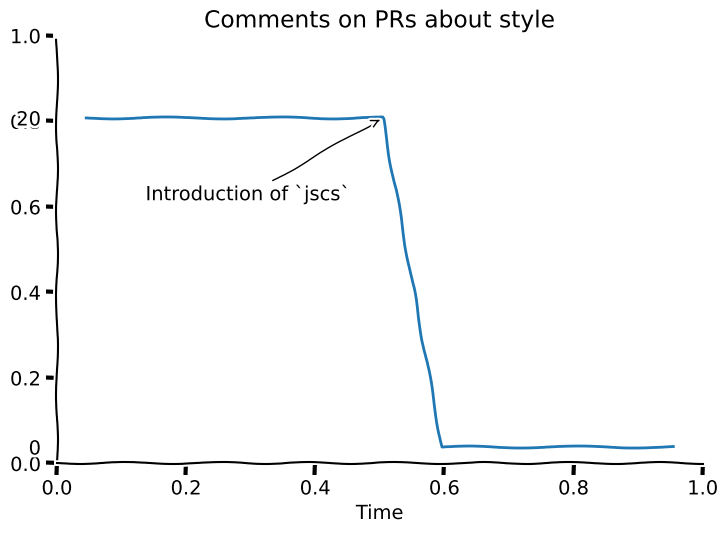

The matplotlib source for this figure:
# Load in our dependencies
# Forking from http://matplotlib.org/xkcd/examples/showcase/xkcd.html
from matplotlib import pyplot
import numpy

"""
 Comments on PRs about style

20 | --------\
   |          |
   |          |
   |          |
   |          |
 1 |          \--\
 0 |              -------
   -----------------------
            |
   Introduction of `jscs`

          Time
"""


def main():
    """Generate and save an image as per the docstring above"""
    # Define our style as XKCD
    pyplot.xkcd()

    # Start a new graph
    dpi = 72
    fig = pyplot.figure(1, figsize=(600 / dpi, 400 / dpi))

    # Add labels and a title
    pyplot.xlabel('Time')
    pyplot.title('Comments on PRs about style')

    # Define our axes and limits
    # http://matplotlib.org/xkcd/api/pyplot_api.html#matplotlib.pyplot.subplot
    ax = fig.add_subplot(1, 1, 1)  # cols, rows, plot number
    ax.spines['right'].set_color('none')
    ax.spines['top'].set_color('none')
    pyplot.xticks([])
    pyplot.yticks([0, 20])
    ax.set_ylim([-1, 25])

    # Hide right side of ticks
    # http://stackoverflow.com/questions/9051494/customizing-just-one-side-of-tick-marks-in-matplotlib-using-spines
    # http://matplotlib.org/api/axis_api.html
    ax.yaxis.set_ticks_position('none')

    # Generate 100 nodes for our graph and draw them
    # http://wiki.scipy.org/Numpy_Example_List#fill
    data = numpy.zeros(100)
    data.fill(20)
    inflection_point = 50
    data[inflection_point:inflection_point+10] = numpy.arange(20, 0, -2)
    data[inflection_point+10:] = numpy.zeros(100 - (inflection_point + 10))
    pyplot.plot(data)

    # Add our annotation
    pyplot.annotate(
        'Introduction of `jscs`',
        xy=(inflection_point, 20), arrowprops=dict(arrowstyle='->'), xytext=(10, 15))

    # Save the image
    pyplot.savefig('graph.png', dpi=dpi)

if __name__ == '__main__':
    main()
